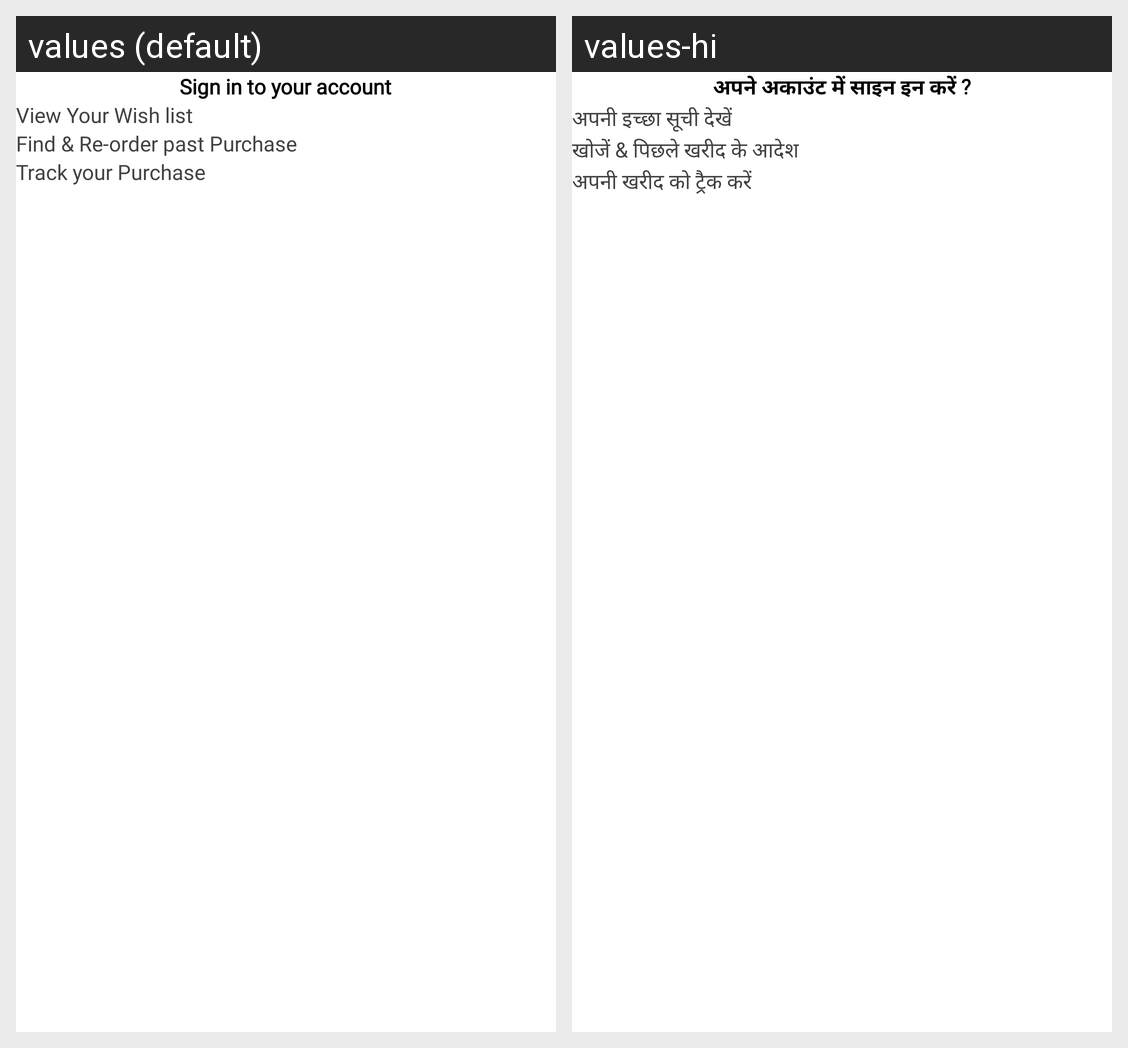

Translations of the strings shown on this Android screen, per locale in the grid:
Android screen res/layout/activity_welcome.xml rendered under 2 locales, left to right: values (default), values-hi. Device: Nexus 5 (rendered at 1080×1920; each locale shown at half size, 540×960, under a caption strip naming it); theme Theme.A2.
Strings drawn on this screen, with the default value and each locale's value (text and hints the layout hard-codes, and strings that could not be matched under every locale, appear in the picture but are not listed):

Sign_into_your_account
  values: Sign in to your account
  values-hi: अपने अकाउंट में साइन इन करें ?

View_Your_Wish_list
  values: View Your Wish list
  values-hi: अपनी इच्छा सूची देखें

Find_Reorder_past_Purchase
  values: Find & Re-order past Purchase
  values-hi: खोजें & पिछले खरीद के आदेश

Track_your_Purchase
  values: Track your Purchase
  values-hi: अपनी खरीद को ट्रैक करें
